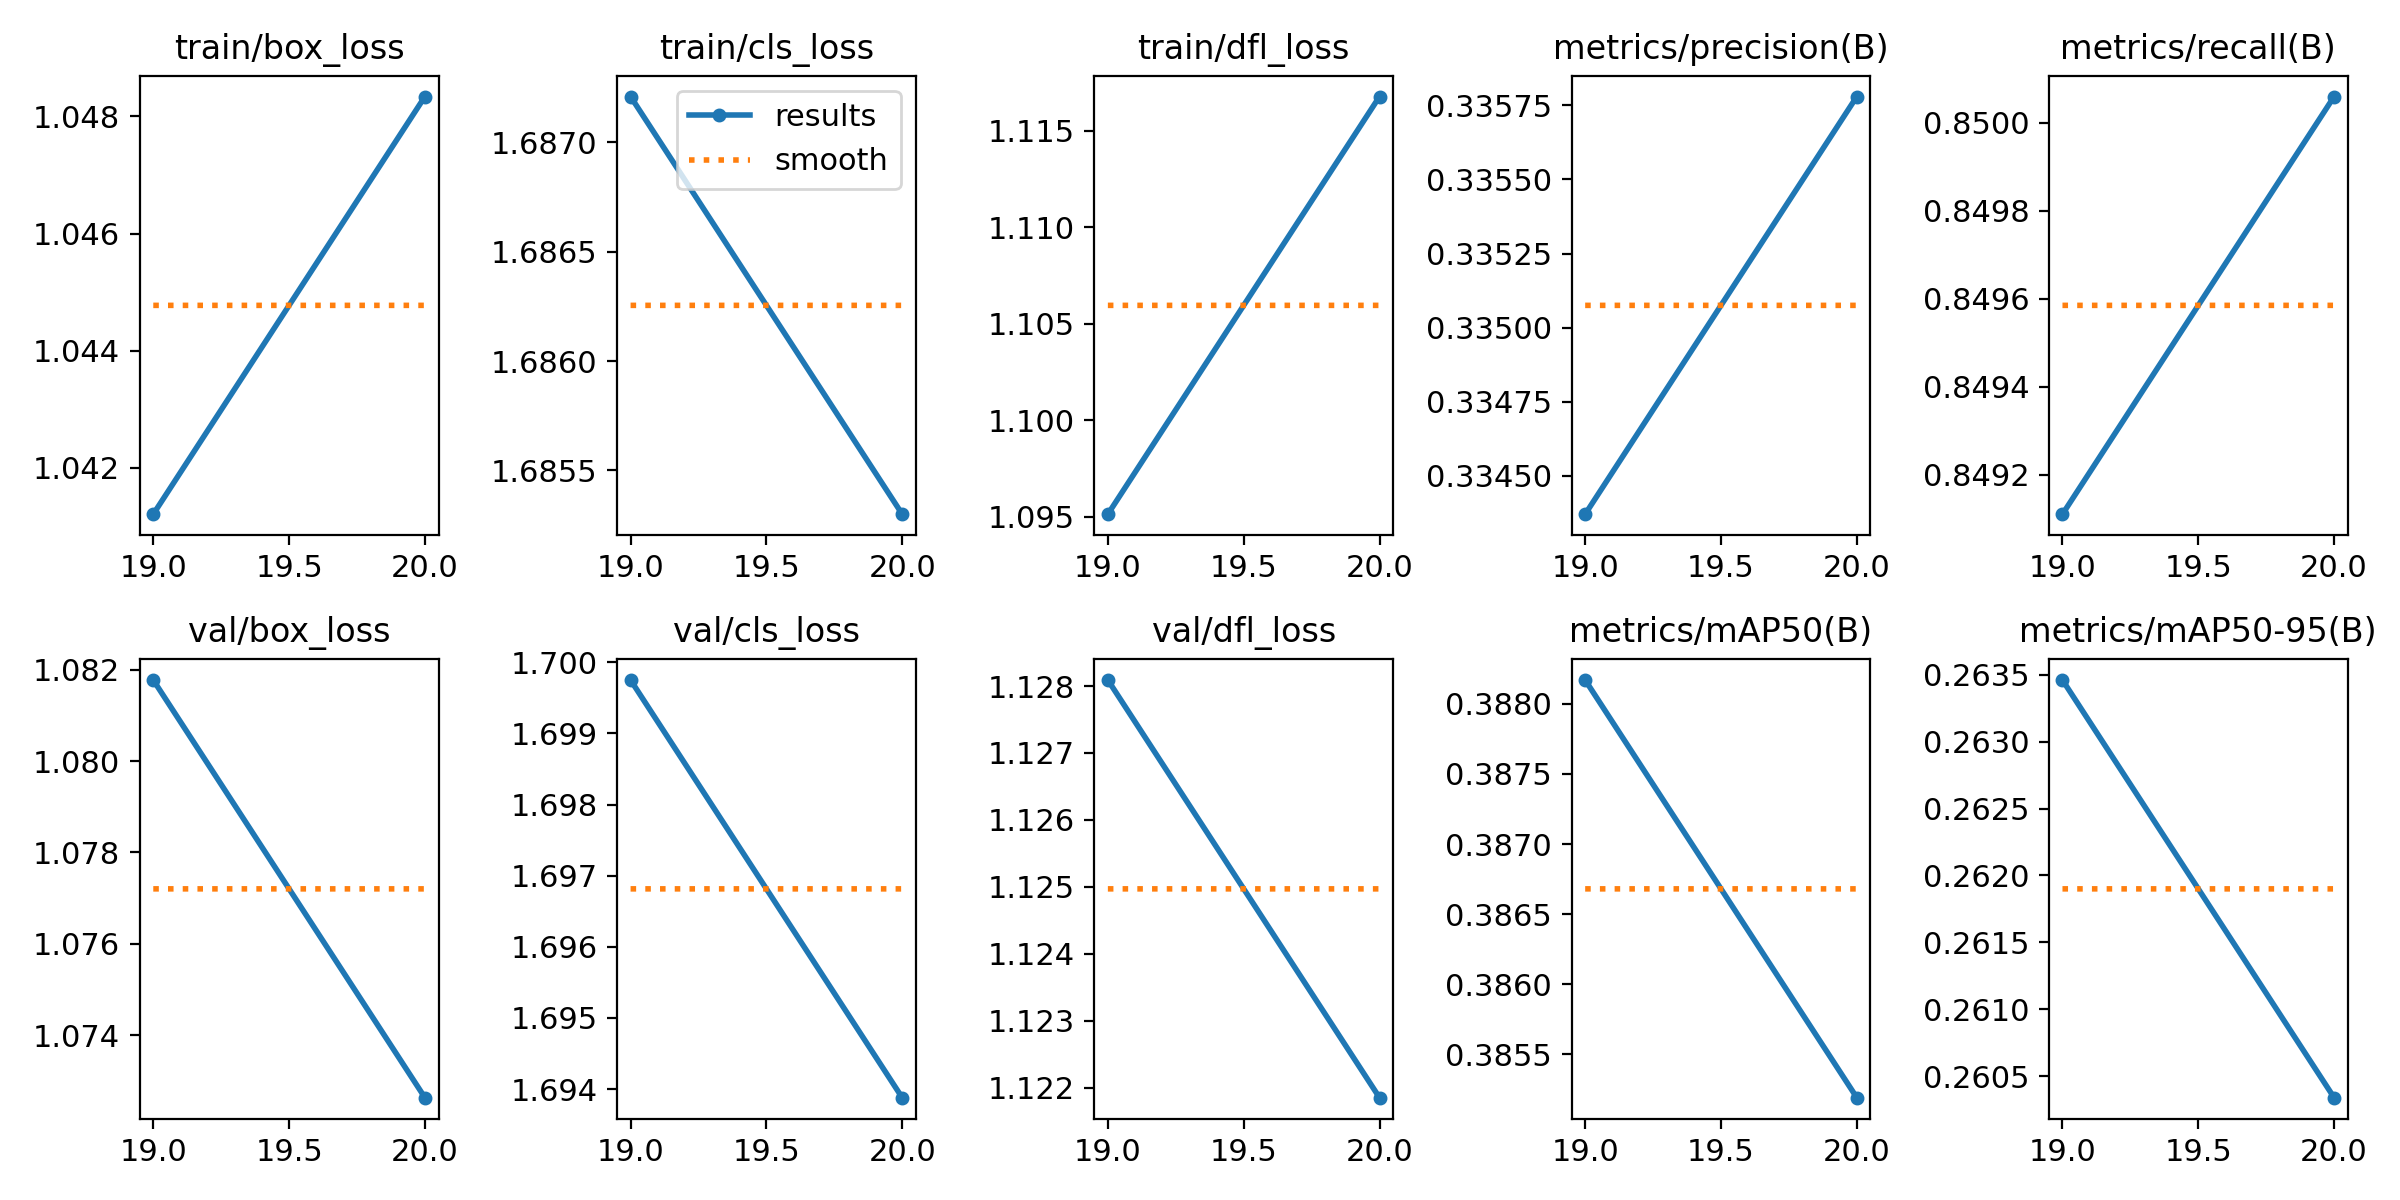

Source data for this figure (header and first rows):
epoch, time, train/box_loss, train/cls_loss, train/dfl_loss, metrics/precision(B), metrics/recall(B), metrics/mAP50(B), metrics/mAP50-95(B), val/box_loss, val/cls_loss, val/dfl_loss, lr/pg0, lr/pg1, lr/pg2
19, 2655, 1.041, 1.687, 1.095, 0.3344, 0.8491, 0.3882, 0.2635, 1.082, 1.7, 1.128, 4.9595e-05, 4.9595e-05, 4.9595e-05
20, 2738, 1.048, 1.685, 1.117, 0.3358, 0.8501, 0.3852, 0.2603, 1.073, 1.694, 1.122, 2.70725e-05, 2.70725e-05, 2.70725e-05
